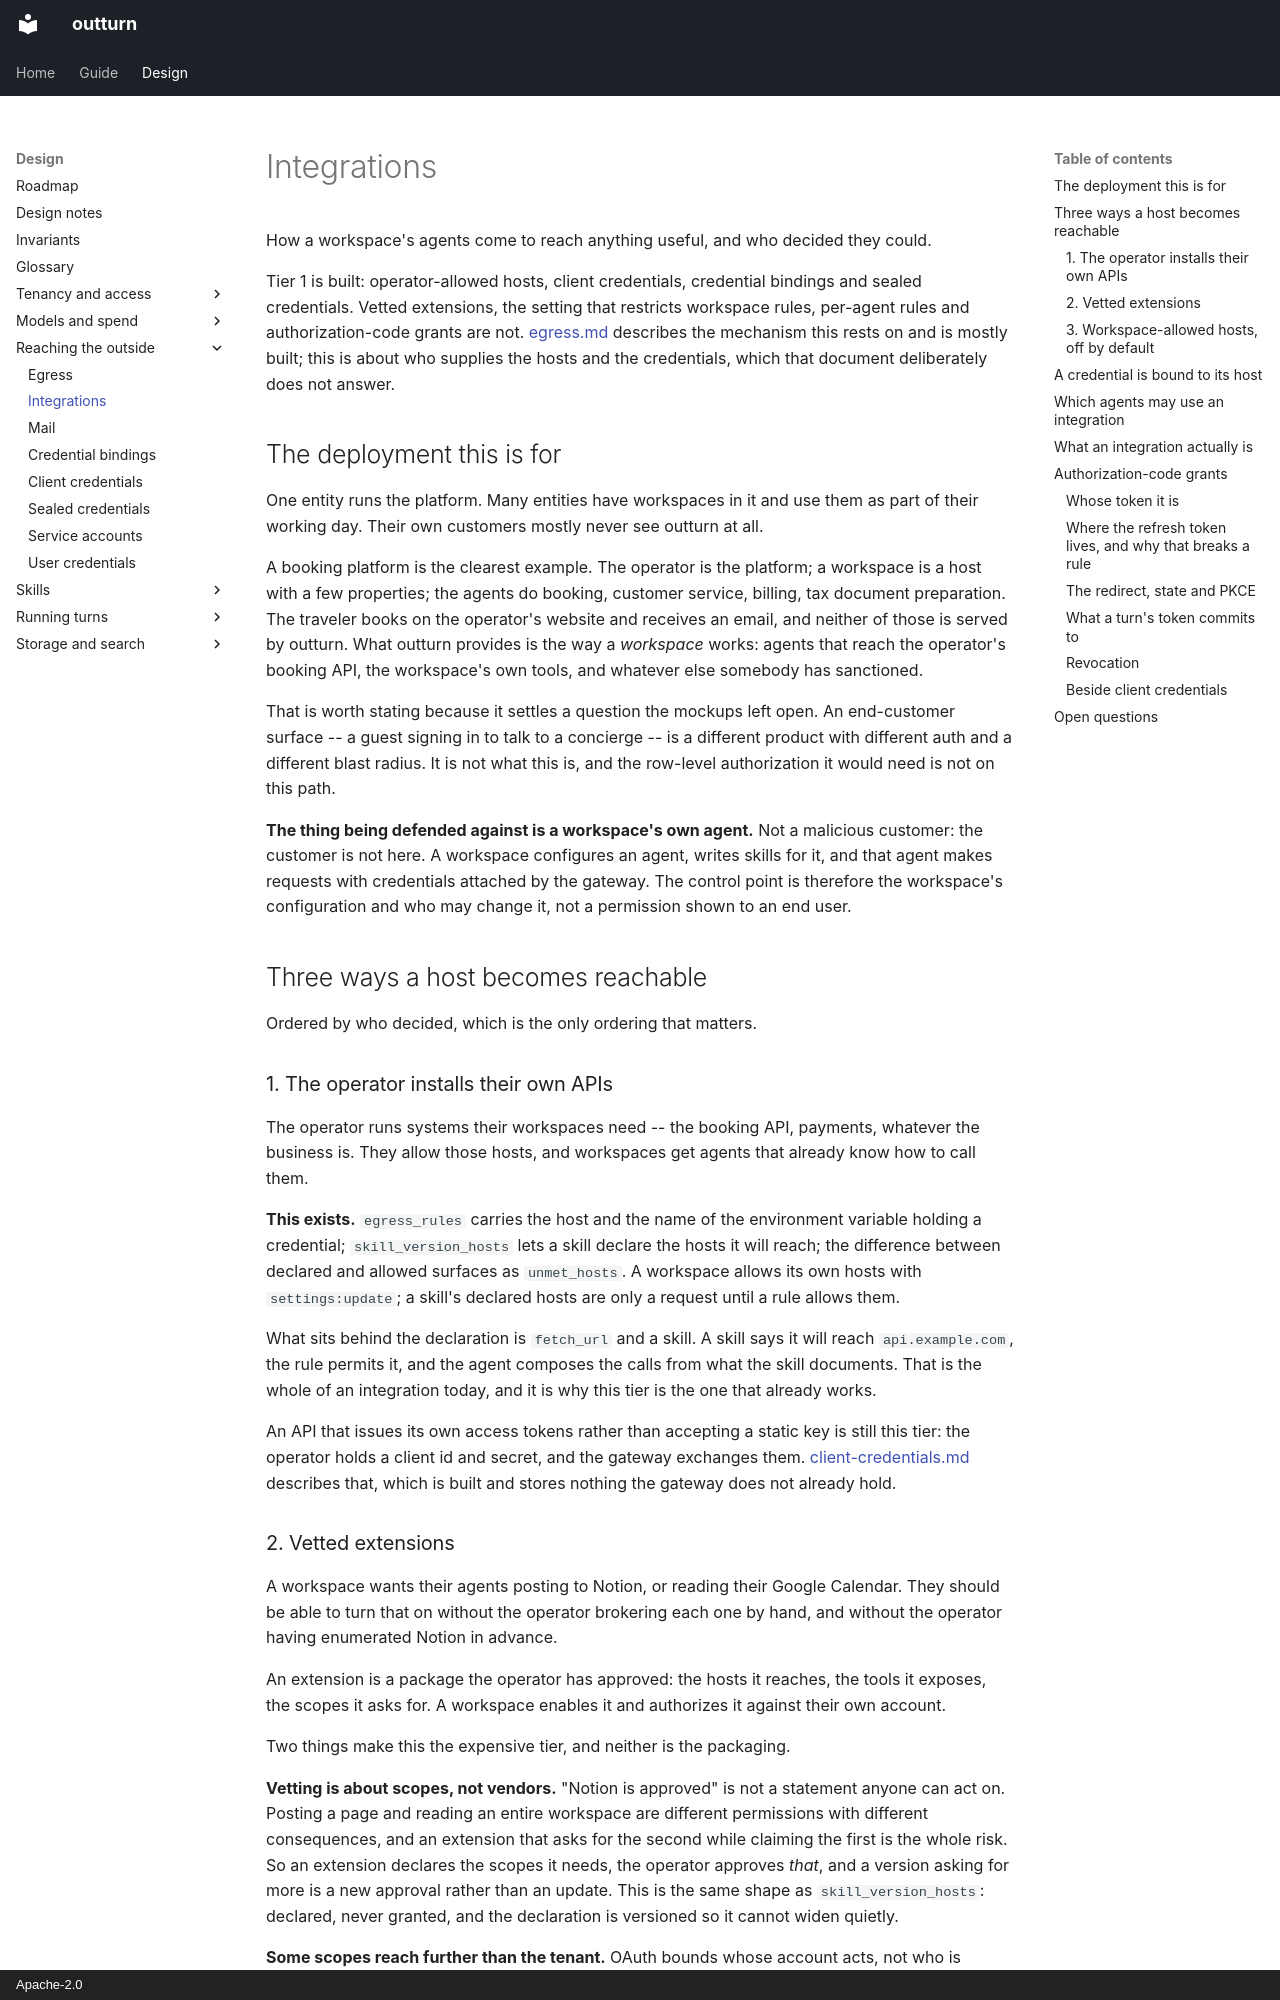

repository: idataconnect/outturn · page: integrations/index.html · generator: mkdocs · copyright: Apache-2.0

# Integrations

How a workspace's agents come to reach anything useful, and who decided they
could.

Tier 1 is built: operator-allowed hosts, client credentials, credential
bindings and sealed credentials. Vetted extensions, the setting that restricts
workspace rules, per-agent rules and authorization-code grants are not.
[egress.md](egress.md) describes the mechanism this rests on and is mostly
built; this is about who supplies the hosts and the
credentials, which that document deliberately does not answer.

## The deployment this is for

One entity runs the platform. Many entities have workspaces in it and use them
as part of their working day. Their own customers mostly never see outturn at
all.

A booking platform is the clearest example. The operator is the platform; a
workspace is a host with a few properties; the agents do booking, customer
service, billing, tax document preparation. The traveler books on the
operator's website and receives an email, and neither of those is served by
outturn. What outturn provides is the way a *workspace* works: agents that
reach the operator's booking API, the workspace's own tools, and whatever else
somebody has sanctioned.

That is worth stating because it settles a question the mockups left open. An
end-customer surface -- a guest signing in to talk to a concierge -- is a
different product with different auth and a different blast radius. It is not
what this is, and the row-level authorization it would need is not on this
path.

**The thing being defended against is a workspace's own agent.** Not a
malicious customer: the customer is not here. A workspace configures an agent,
writes skills for it, and that agent makes requests with credentials attached
by the gateway. The control point is therefore the workspace's configuration
and who may change it, not a permission shown to an end user.

## Three ways a host becomes reachable

Ordered by who decided, which is the only ordering that matters.

### 1. The operator installs their own APIs

The operator runs systems their workspaces need -- the booking API, payments,
whatever the business is. They allow those hosts, and workspaces get agents
that already know how to call them.

**This exists.** `egress_rules` carries the host and the name of the
environment variable holding a credential; `skill_version_hosts` lets a skill
declare the hosts it will reach; the difference between declared and allowed
surfaces as `unmet_hosts`. A workspace allows its own hosts with
`settings:update`; a skill's declared hosts are only a request until a rule
allows them.

What sits behind the declaration is `fetch_url` and a skill. A skill says it
will reach `api.example.com`, the rule permits it, and the agent composes the
calls from what the skill documents. That is the whole of an integration today,
and it is why this tier is the one that already works.

An API that issues its own access tokens rather than accepting a static key is
still this tier: the operator holds a client id and secret, and the gateway
exchanges them. [client-credentials.md](client-credentials.md) describes
that, which is built and stores nothing the gateway does not already hold.
